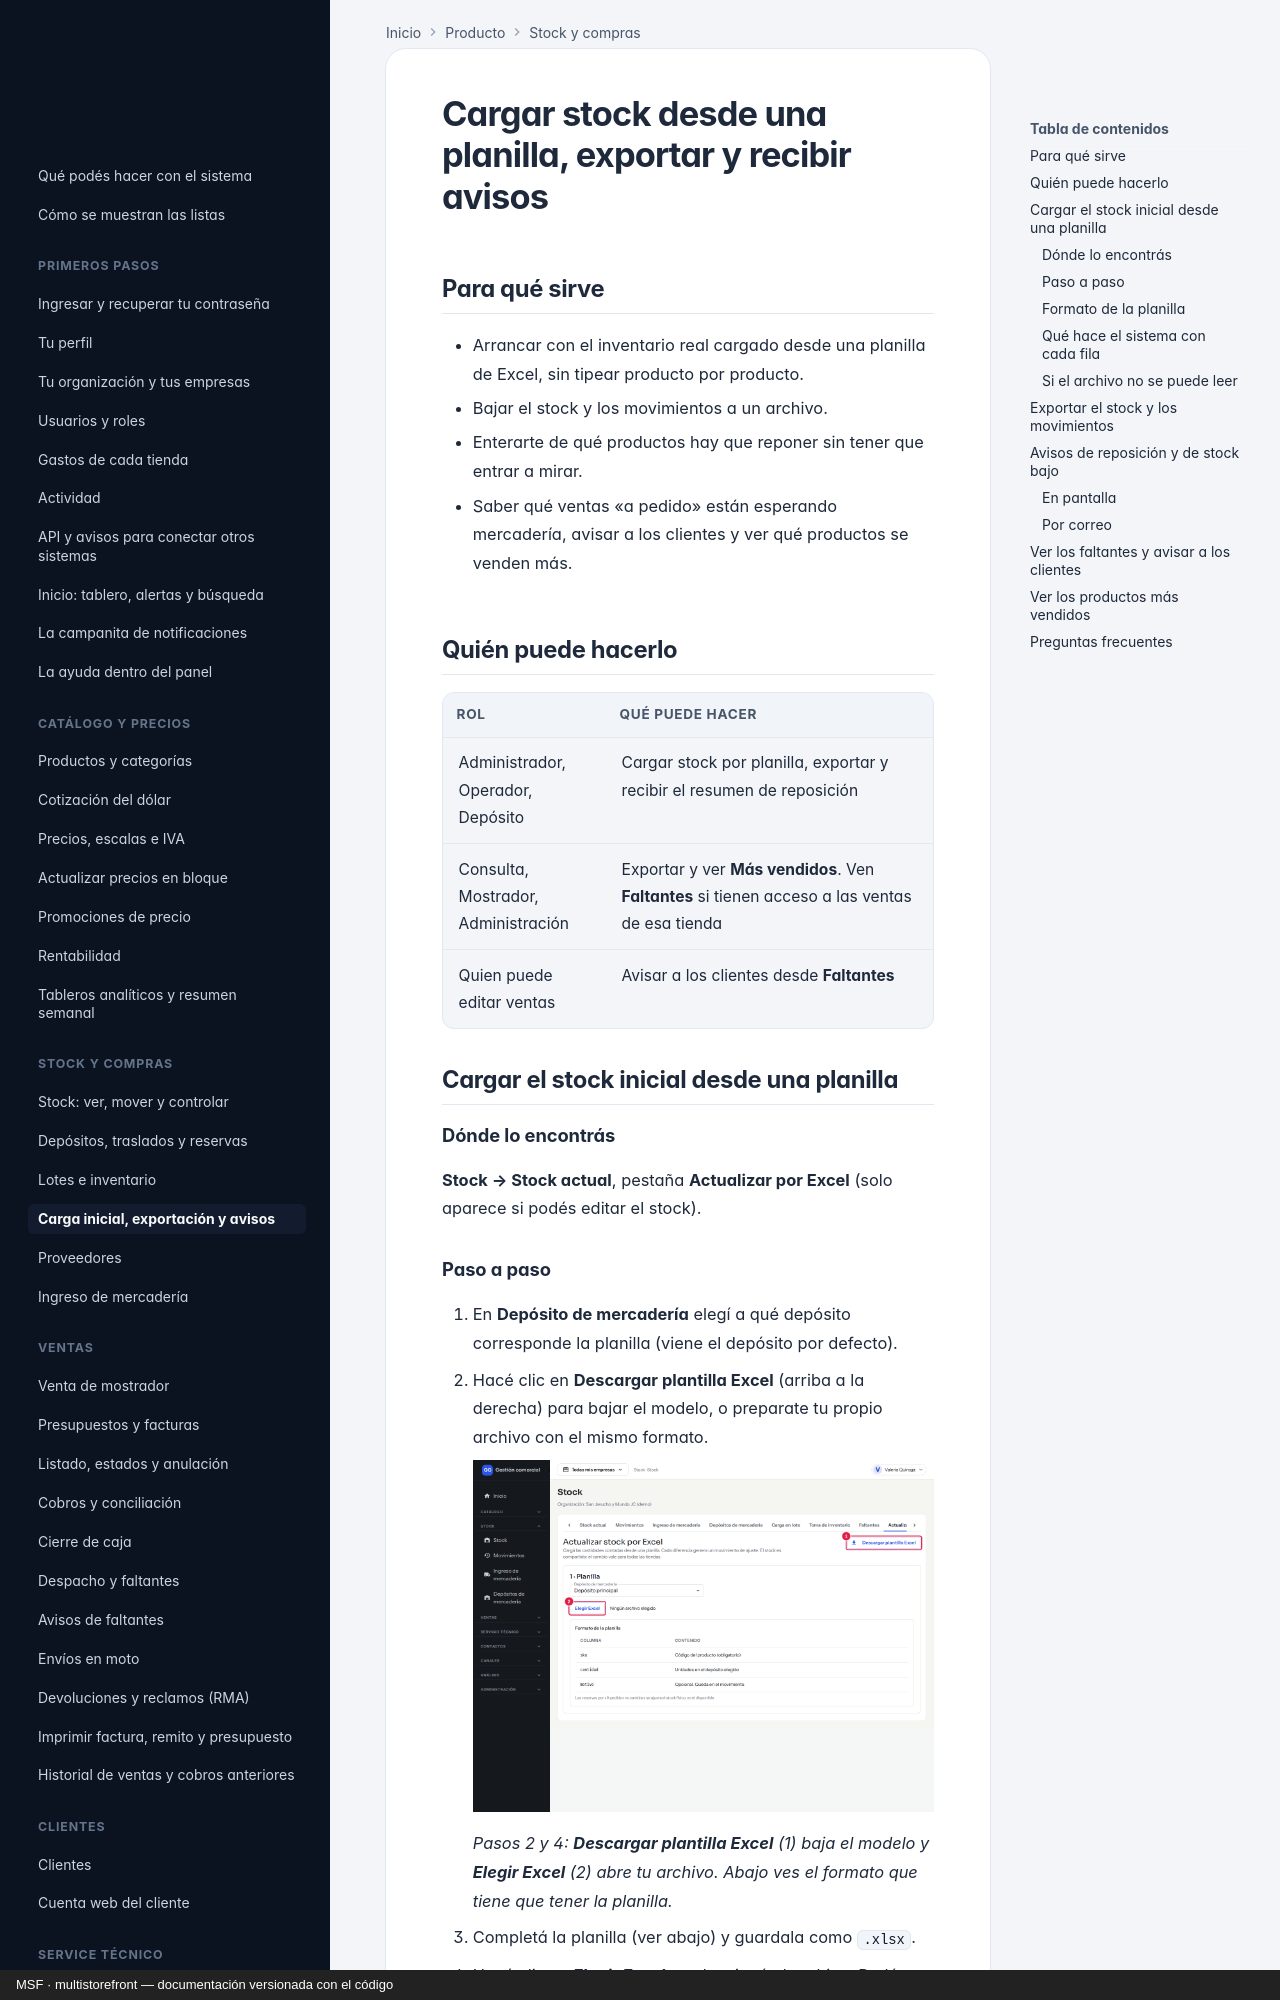

repository: nicolasjones/multistorefront-meli · page: producto/stock-carga-exportacion-y-avisos/index.html · generator: mkdocs · copyright: MSF · multistorefront — documentación versionada con el código

---
owner: producto
sources: []
---

# Cargar stock desde una planilla, exportar y recibir avisos

## Para qué sirve

- Arrancar con el inventario real cargado desde una planilla de Excel, sin tipear producto por producto.
- Bajar el stock y los movimientos a un archivo.
- Enterarte de qué productos hay que reponer sin tener que entrar a mirar.
- Saber qué ventas «a pedido» están esperando mercadería, avisar a los clientes y ver qué productos se venden más.

## Quién puede hacerlo

| Rol | Qué puede hacer |
|---|---|
| Administrador, Operador, Depósito | Cargar stock por planilla, exportar y recibir el resumen de reposición |
| Consulta, Mostrador, Administración | Exportar y ver **Más vendidos**. Ven **Faltantes** si tienen acceso a las ventas de esa tienda |
| Quien puede editar ventas | Avisar a los clientes desde **Faltantes** |

## Cargar el stock inicial desde una planilla

### Dónde lo encontrás

**Stock → Stock actual**, pestaña **Actualizar por Excel** (solo aparece si podés editar el stock).
